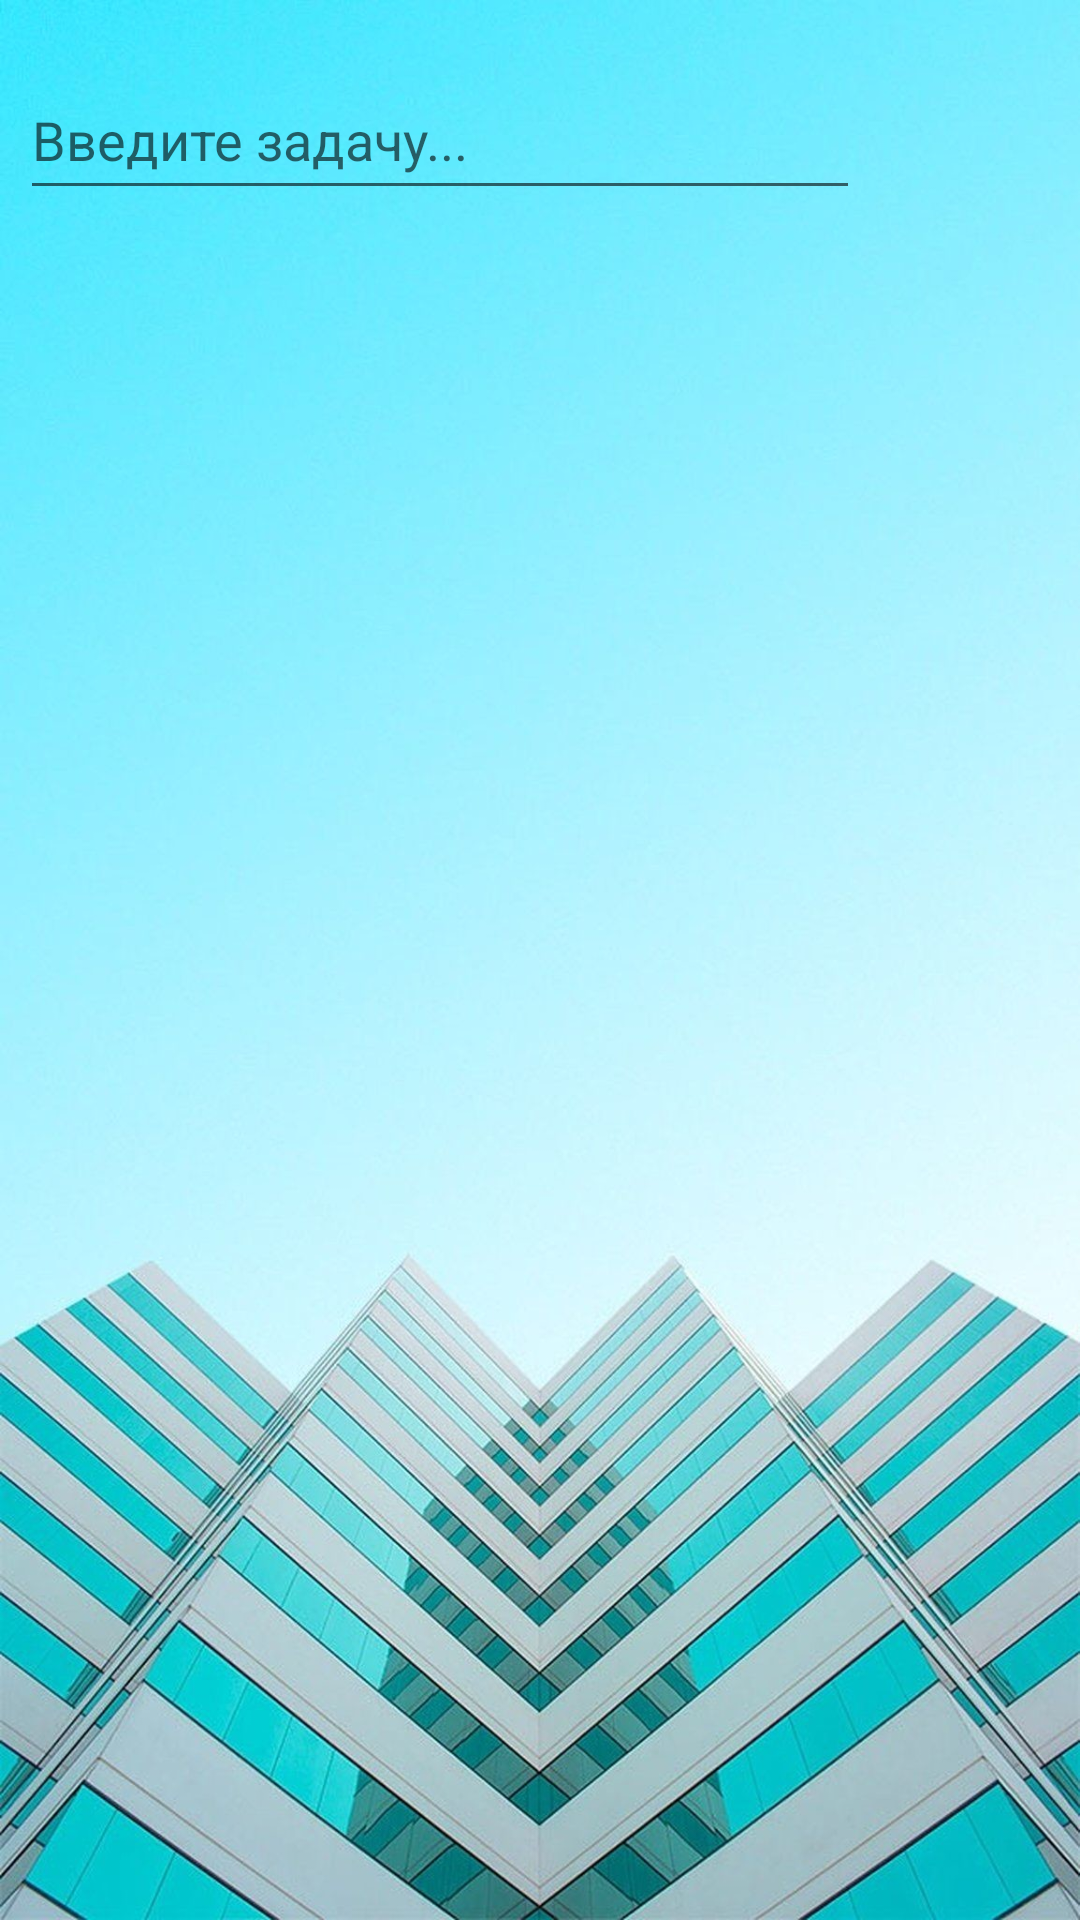

Reconstruct the res/layout file that produces this screen, plus the resources it refers to.
<!-- AndroidManifest.xml: application theme CustomTheme -->
<!-- res/layout/activity_main.xml -->
<?xml version="1.0" encoding="utf-8"?>
<androidx.constraintlayout.widget.ConstraintLayout xmlns:android="http://schemas.android.com/apk/res/android"
    xmlns:app="http://schemas.android.com/apk/res-auto"
    android:layout_width="match_parent"
    android:layout_height="match_parent"
    android:orientation="vertical"
    android:background="@drawable/back">
    <EditText
        android:id="@+id/editText"
        android:layout_width="280dp"
        android:layout_height="50dp"
        android:layout_marginStart="15dp"
        android:layout_marginLeft="15dp"
        android:layout_marginTop="20dp"
        android:layout_marginEnd="5dp"
        android:layout_marginRight="5dp"
        android:layout_marginBottom="2dp"
        android:hint="@string/input"
        app:layout_constraintBottom_toTopOf="@+id/List"
        app:layout_constraintEnd_toStartOf="@+id/button1"
        app:layout_constraintHorizontal_bias="0.5"
        app:layout_constraintStart_toStartOf="parent"
        app:layout_constraintTop_toTopOf="parent" />

    <Button
        android:id="@+id/button1"
        android:layout_width="50dp"
        android:layout_height="50dp"
        android:layout_marginStart="7dp"
        android:layout_marginLeft="7dp"
        android:layout_marginTop="5dp"
        android:layout_marginEnd="20dp"
        android:layout_marginRight="20dp"
        android:layout_marginBottom="2dp"
        android:onClick="add"
        android:background="@drawable/icon_add"
        app:layout_constraintBottom_toTopOf="@+id/List"
        app:layout_constraintEnd_toEndOf="parent"
        app:layout_constraintStart_toEndOf="@+id/editText"
        app:layout_constraintTop_toTopOf="parent" />

    <ListView
        android:id="@+id/List"
        android:layout_width="360dp"
        android:layout_height="0dp"
        android:layout_marginStart="15dp"
        android:layout_marginLeft="15dp"
        android:layout_marginTop="15dp"
        android:layout_marginEnd="15dp"
        android:layout_marginRight="15dp"
        android:layout_marginBottom="15dp"
        android:layout_weight="2"
        android:divider="@color/divider"
        android:dividerHeight="@dimen/five"
        android:choiceMode="multipleChoice"
        android:orientation="vertical"
        android:scrollbarSize="8dp"
        app:layout_constraintBottom_toBottomOf="parent"
        app:layout_constraintEnd_toEndOf="parent"
        app:layout_constraintStart_toStartOf="parent"
        app:layout_constraintTop_toBottomOf="@+id/editText"></ListView>


</androidx.constraintlayout.widget.ConstraintLayout>
<!-- resources referenced by this layout -->
<resources>
  <color name="divider">#10008B8B</color>
  <dimen name="five">5dp</dimen>
  <!-- drawable back: jpg bitmap (drawable, 296351 bytes) -->
  <string name="input">Введите задачу...</string>
  <style name="CustomTheme" parent="Theme.AppCompat.Light.NoActionBar">
  
      </style>
</resources>
